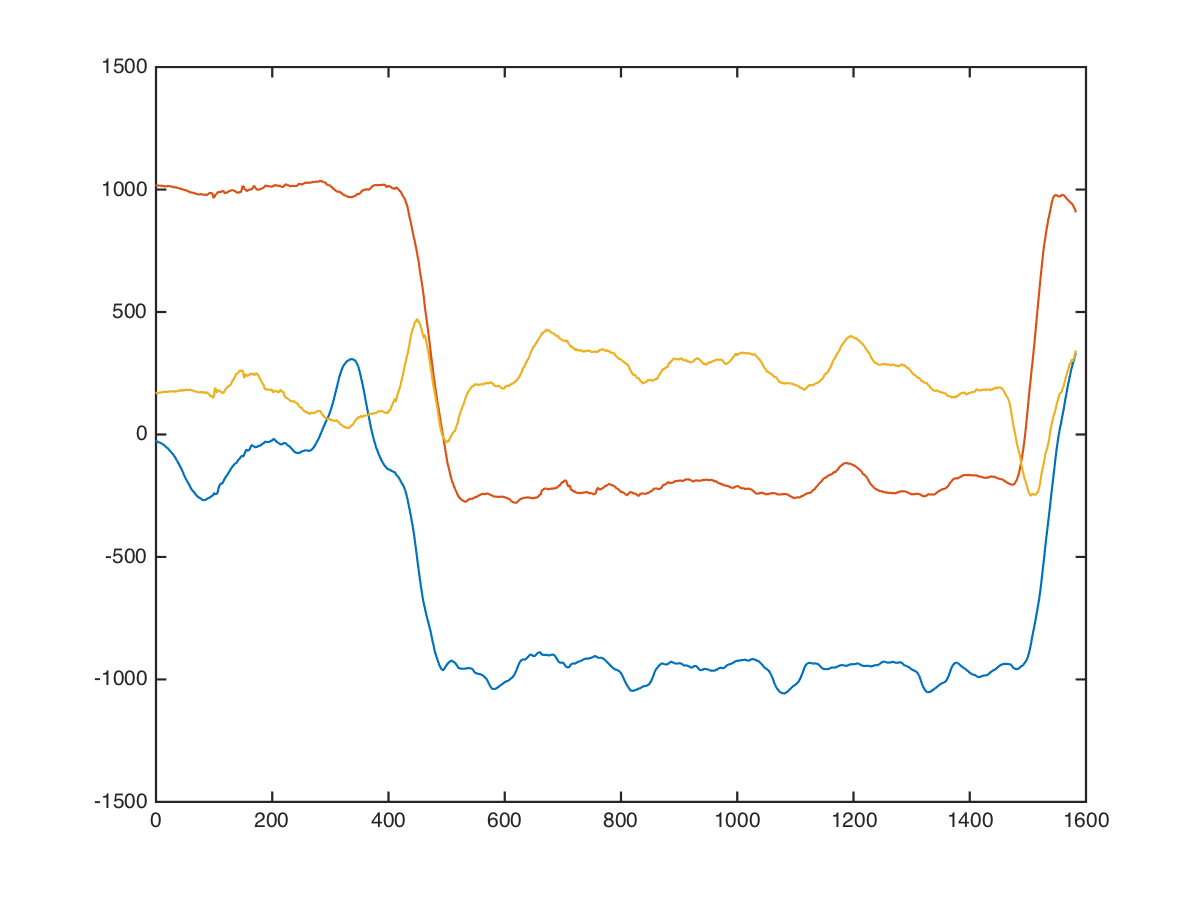

The table this chart was drawn from, first rows:
chest, dumbbell-chest-press, 30, 27.5, 5, -24, 1016, 128
chest, dumbbell-chest-press, 30, 27.5, 5, -24, 1008, 206
chest, dumbbell-chest-press, 30, 27.5, 5, -32, 1023, 170
chest, dumbbell-chest-press, 30, 27.5, 5, -25, 1017, 116
chest, dumbbell-chest-press, 30, 27.5, 5, -31, 1031, 148
chest, dumbbell-chest-press, 30, 27.5, 5, -46, 1011, 188
chest, dumbbell-chest-press, 30, 27.5, 5, -27, 1036, 199
chest, dumbbell-chest-press, 30, 27.5, 5, -24, 1020, 145
chest, dumbbell-chest-press, 30, 27.5, 5, -37, 1029, 116
chest, dumbbell-chest-press, 30, 27.5, 5, -33, 1032, 197
chest, dumbbell-chest-press, 30, 27.5, 5, -32, 1032, 178
chest, dumbbell-chest-press, 30, 27.5, 5, -32, 1026, 174
chest, dumbbell-chest-press, 30, 27.5, 5, -44, 1018, 152
chest, dumbbell-chest-press, 30, 27.5, 5, -36, 1028, 144
chest, dumbbell-chest-press, 30, 27.5, 5, -32, 1021, 161
chest, dumbbell-chest-press, 30, 27.5, 5, -32, 1010, 168
chest, dumbbell-chest-press, 30, 27.5, 5, -27, 1003, 195
chest, dumbbell-chest-press, 30, 27.5, 5, -24, 1011, 176
chest, dumbbell-chest-press, 30, 27.5, 5, -24, 1006, 160
chest, dumbbell-chest-press, 30, 27.5, 5, -24, 1005, 165
chest, dumbbell-chest-press, 30, 27.5, 5, -34, 1013, 182
chest, dumbbell-chest-press, 30, 27.5, 5, -35, 1021, 164
chest, dumbbell-chest-press, 30, 27.5, 5, -28, 1024, 131
chest, dumbbell-chest-press, 30, 27.5, 5, -28, 1020, 155
chest, dumbbell-chest-press, 30, 27.5, 5, -36, 1012, 163
chest, dumbbell-chest-press, 30, 27.5, 5, -28, 1012, 176
chest, dumbbell-chest-press, 30, 27.5, 5, -24, 1020, 170
chest, dumbbell-chest-press, 30, 27.5, 5, -32, 1031, 143
chest, dumbbell-chest-press, 30, 27.5, 5, -28, 1029, 167
chest, dumbbell-chest-press, 30, 27.5, 5, -31, 1019, 196
chest, dumbbell-chest-press, 30, 27.5, 5, -34, 1021, 195
chest, dumbbell-chest-press, 30, 27.5, 5, -27, 1013, 149
chest, dumbbell-chest-press, 30, 27.5, 5, -35, 1011, 156
chest, dumbbell-chest-press, 30, 27.5, 5, -32, 1019, 173
chest, dumbbell-chest-press, 30, 27.5, 5, -19, 1021, 163
chest, dumbbell-chest-press, 30, 27.5, 5, -24, 1018, 147
chest, dumbbell-chest-press, 30, 27.5, 5, -22, 1024, 136
chest, dumbbell-chest-press, 30, 27.5, 5, -20, 1022, 149
chest, dumbbell-chest-press, 30, 27.5, 5, -32, 1014, 198
chest, dumbbell-chest-press, 30, 27.5, 5, -28, 1010, 217
chest, dumbbell-chest-press, 30, 27.5, 5, -16, 1016, 129
chest, dumbbell-chest-press, 30, 27.5, 5, -17, 1016, 128
chest, dumbbell-chest-press, 30, 27.5, 5, -24, 1015, 220
chest, dumbbell-chest-press, 30, 27.5, 5, -24, 1007, 172
chest, dumbbell-chest-press, 30, 27.5, 5, -24, 1002, 229
chest, dumbbell-chest-press, 30, 27.5, 5, -21, 1017, 157
chest, dumbbell-chest-press, 30, 27.5, 5, 6, 1024, 195
chest, dumbbell-chest-press, 30, 27.5, 5, -17, 1022, 152
chest, dumbbell-chest-press, 30, 27.5, 5, -25, 992, 261
chest, dumbbell-chest-press, 30, 27.5, 5, -40, 993, 198
chest, dumbbell-chest-press, 30, 27.5, 5, -48, 1016, 144
chest, dumbbell-chest-press, 30, 27.5, 5, -64, 1000, 104
chest, dumbbell-chest-press, 30, 27.5, 5, -72, 1000, 205
chest, dumbbell-chest-press, 30, 27.5, 5, -80, 1000, 223
chest, dumbbell-chest-press, 30, 27.5, 5, -80, 1015, 194
chest, dumbbell-chest-press, 30, 27.5, 5, -73, 1023, 156
chest, dumbbell-chest-press, 30, 27.5, 5, -93, 988, 209
chest, dumbbell-chest-press, 30, 27.5, 5, -96, 1026, 174
chest, dumbbell-chest-press, 30, 27.5, 5, -82, 1052, 175
chest, dumbbell-chest-press, 30, 27.5, 5, -87, 1023, 176
chest, dumbbell-chest-press, 30, 27.5, 5, -108, 996, 202
... 1,571 more rows
